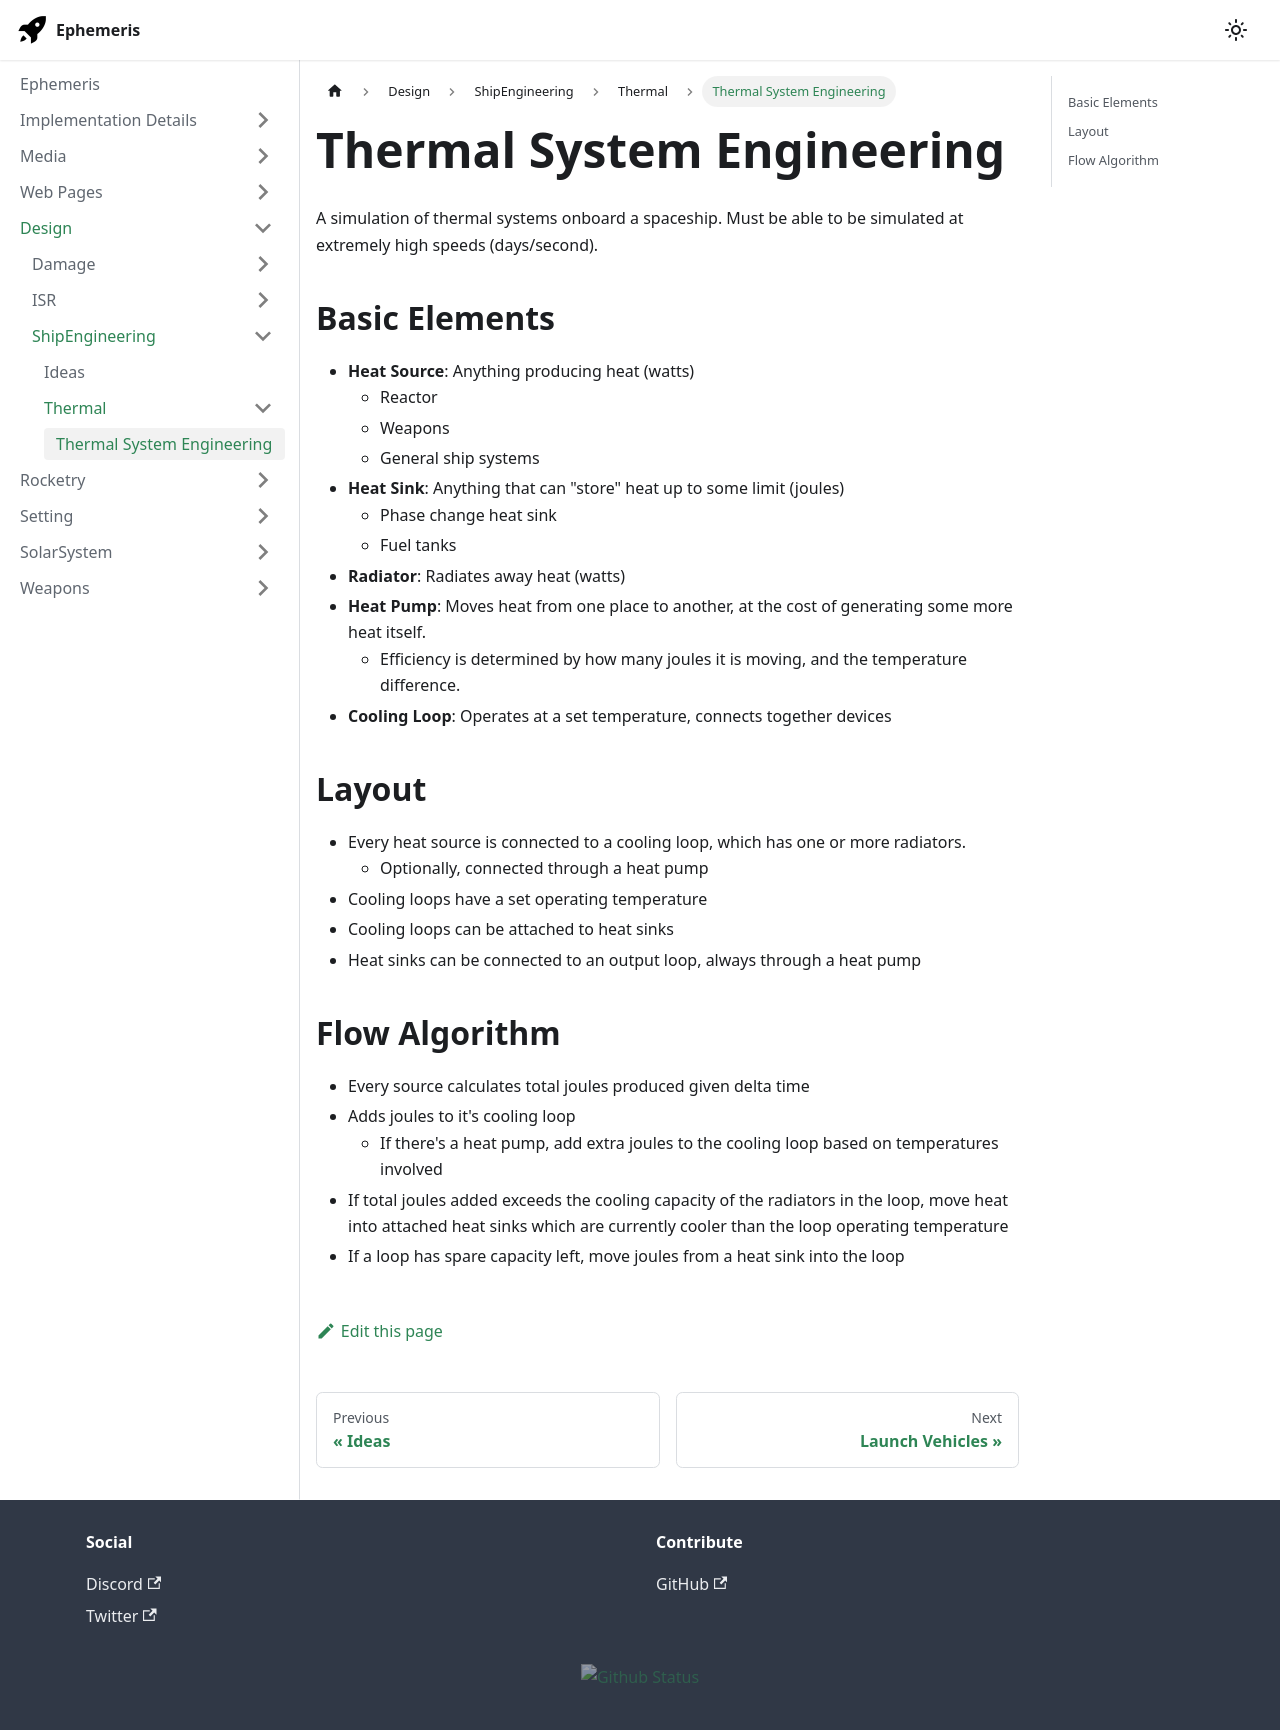

repository: martindevans/EphemerisNotes · page: Design/ShipEngineering/Thermal/Thermal System Engineering/index.html · generator: docusaurus

A simulation of thermal systems onboard a spaceship. Must be able to be simulated at extremely high speeds (days/second).

## Basic Elements
- **Heat Source**: Anything producing heat (watts)
	- Reactor
	- Weapons
	- General ship systems
- **Heat Sink**: Anything that can "store" heat up to some limit (joules)
	- Phase change heat sink
	- Fuel tanks
- **Radiator**: Radiates away heat (watts)
- **Heat Pump**: Moves heat from one place to another, at the cost of generating some more heat itself.
	- Efficiency is determined by how many joules it is moving, and the temperature difference.
- **Cooling Loop**: Operates at a set temperature, connects together devices
## Layout
- Every heat source is connected to a cooling loop, which has one or more radiators.
	- Optionally, connected through a heat pump
- Cooling loops have a set operating temperature
- Cooling loops can be attached to heat sinks
- Heat sinks can be connected to an output loop, always through a heat pump
## Flow Algorithm
- Every source calculates total joules produced given delta time
- Adds joules to it's cooling loop
	- If there's a heat pump, add extra joules to the cooling loop based on temperatures involved
- If total joules added exceeds the cooling capacity of the radiators in the loop, move heat into attached heat sinks which are currently cooler than the loop operating temperature
- If a loop has spare capacity left, move joules from a heat sink into the loop
